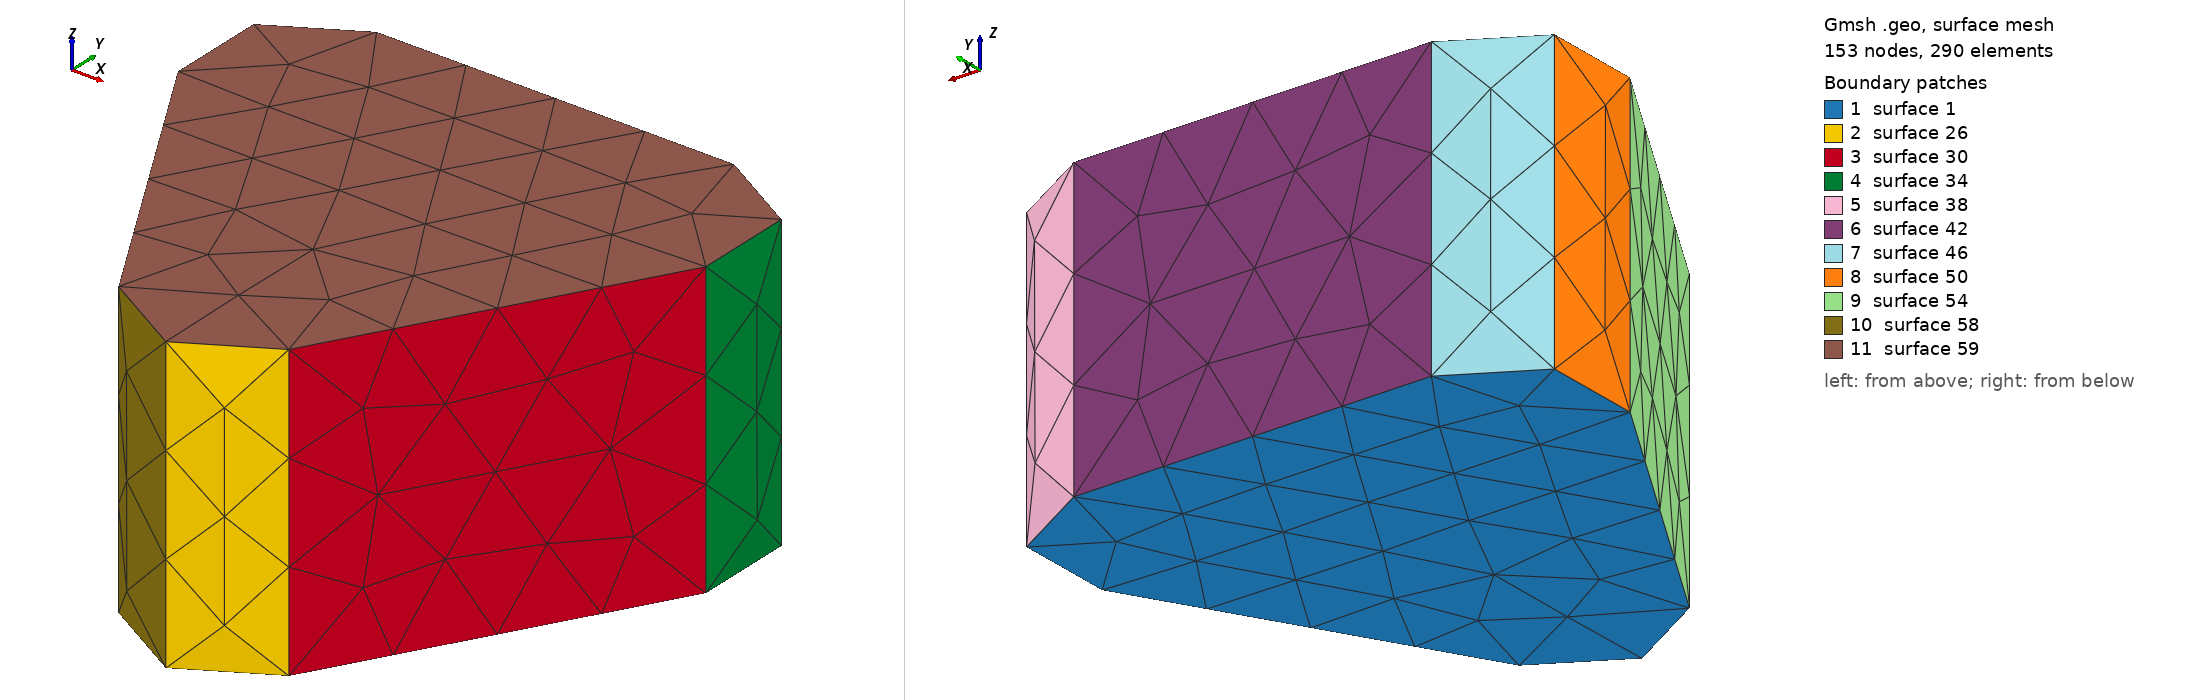

Gmsh geometry script, surface-meshed: 153 nodes, 290 surface elements. Boundary patches (legend numbers): 1 surface 1, 2 surface 26, 3 surface 30, 4 surface 34, 5 surface 38, 6 surface 42, 7 surface 46, 8 surface 50, 9 surface 54, 10 surface 58, 11 surface 59. Left view from above one corner, right view from below the opposite corner. The script declares no physical surfaces, so the legend lists its geometric surfaces. The drawing asked Gmsh for element sizes between 1% and 20% of the model's largest extent; the script's own settings can give other sizes.

=== Triangle.geo (drawn) ===
//////////////////////////////////////////////////
// GMSH geometry for rounded triangular slab/sheet
//
// usage:
//  gmsh -2 [ options] Triangle.geo
//
// options: 
//  -setnumber L 0.300      // triangle side length in microns
//  -setnumber R 0.025      // corner rounding radius
//  -setnumber T 0.150      // slab thickness in z-direction (0 for sheet)
//  -clscale XX             // overall scaling factor for mesh resolution
//
// Homer Reid 9/2016
//////////////////////////////////////////////////

////////////////////////////////////////////////////
// user-specifiable parameters 
////////////////////////////////////////////////////

// side length
DefineConstant[ L = 0.300 ];

// corner rounding radius
DefineConstant[ R = 0.025 ];

// thickness
DefineConstant[ T = 0.150 ];

// meshing lengthscale
LS = 0.2*L;

////////////////////////////////////////////////////
// end of user-specifiable parameters 
////////////////////////////////////////////////////

// define first point of triangle to lie at the origin
Point(1) = {0, 0, -T/2, LS};

// extrude through circular arcs to define a rounded corner
Extrude { {0,0,1}, {0, 2*R, 0}, +Pi/3 } { Point{1}; }
Extrude { {0,0,1}, {0, 2*R, 0}, -Pi/3 } { Point{1}; }

// replicate the lines (really "arcs") just created
// to define the other two triangle corners
Rotate { {0,0,1}, {0,R+L*Sqrt[3]/4, 0}, +2*Pi/3  } { Duplicata{Line{1,2}; }}
Rotate { {0,0,1}, {0,R+L*Sqrt[3]/4, 0}, -2*Pi/3  } { Duplicata{Line{1,2}; }}

// connect endpoints to define a closed loop bounding a surface
Line(10) = {2,12};
Line(11) = {7,20};
Line(12) = {15,4};
Line Loop(1) = {1, 10, -4, 3, 11, -6, 5, 12, -2};
Plane Surface(1) = {1};

// for the finite-thickness case, extrude in the z direction
If (T!=0)
  Extrude {0,0,T} { Surface{1}; }
EndIf
